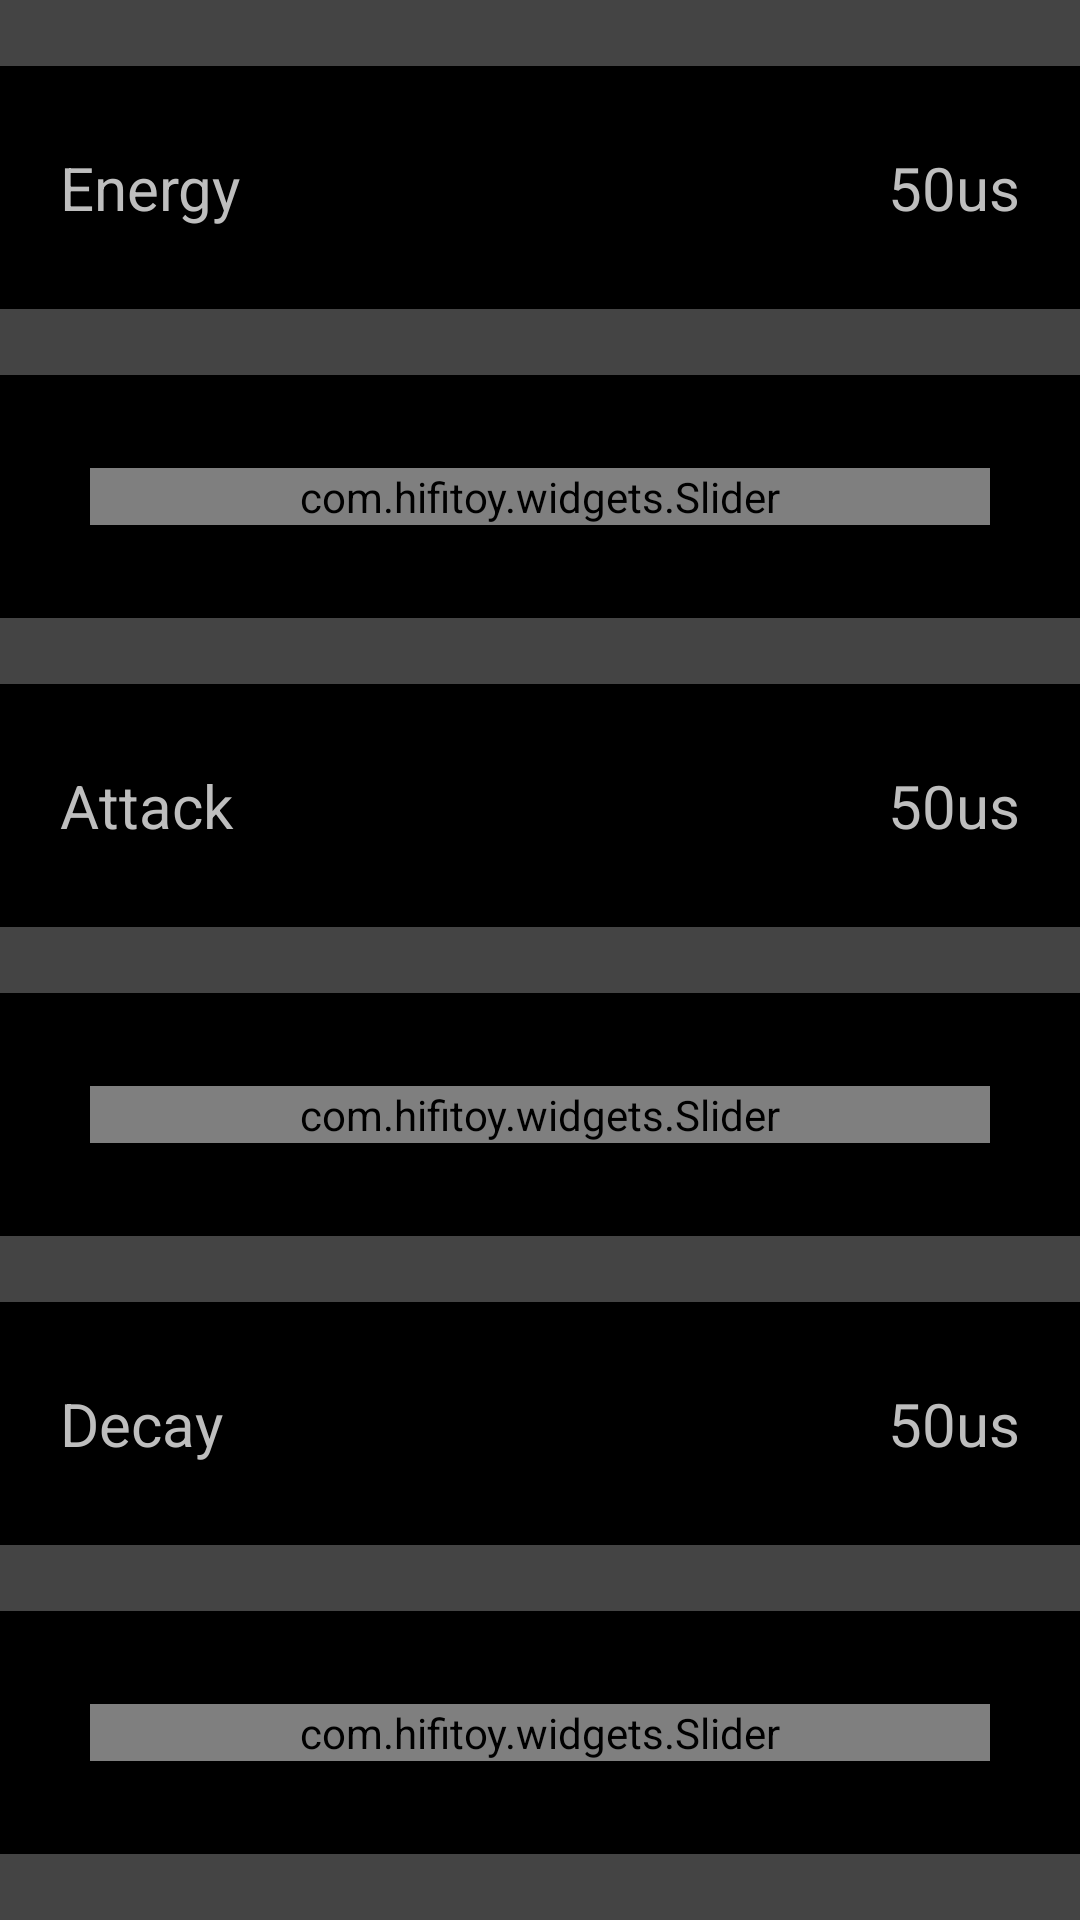

Produce the Android XML layout that renders to this screen, including the resource entries it uses.
<!-- AndroidManifest.xml: application theme AppTheme -->
<!-- res/layout/activity_timeconst.xml -->
<?xml version="1.0" encoding="utf-8"?>
<LinearLayout xmlns:android="http://schemas.android.com/apk/res/android"
    xmlns:tools="http://schemas.android.com/tools"
    android:orientation="vertical"
    android:layout_width="match_parent"
    android:layout_height="wrap_content">

    
    <View
        android:layout_width="fill_parent"
        android:layout_height="1dp"
        android:layout_weight="1"
        android:background="#444444"
        android:paddingLeft="10dp"
        android:paddingRight="10dp" />

    <LinearLayout
        android:layout_width="match_parent"
        android:layout_height="60dp"
        android:layout_weight="1"
        android:orientation="horizontal">


        <RelativeLayout
            android:layout_width="match_parent"
            android:layout_height="match_parent"
            android:layout_weight="1">

            <TextView
                android:layout_width="match_parent"
                android:layout_height="wrap_content"
                android:layout_centerVertical="true"
                android:layout_marginLeft="20dp"
                android:layout_weight="1"
                android:text="Energy"
                android:textSize="20sp" />

            <TextView
                android:id="@+id/energyLabel_outl"
                android:layout_width="80dp"
                android:layout_height="wrap_content"
                android:layout_alignParentRight="true"
                android:layout_centerVertical="true"
                android:text="50us"
                android:textAlignment="textEnd"
                android:layout_marginRight="20dp"
                android:textSize="20sp" />
        </RelativeLayout>

    </LinearLayout>

    <View
        android:layout_width="fill_parent"
        android:layout_height="1dp"
        android:layout_weight="1"
        android:background="#444444"
        android:paddingLeft="10dp"
        android:paddingRight="10dp" />

    <LinearLayout
        android:layout_width="match_parent"
        android:layout_height="60dp"
        android:layout_weight="1"
        android:orientation="horizontal">

        <RelativeLayout
            android:layout_width="match_parent"
            android:layout_height="match_parent"
            android:layout_weight="1">

            <com.hifitoy.widgets.Slider
                android:id="@+id/energySeekBar_outl"
                android:layout_width="match_parent"
                android:layout_height="wrap_content"
                android:layout_centerVertical="true"
                android:layout_marginLeft="30dp"
                android:layout_marginRight="30dp"
                android:layout_weight="1"
                android:max="1000"
                android:progressTint="@color/colorOrange"
                android:thumbTint="@color/colorOrange" />
        </RelativeLayout>

    </LinearLayout>

    
    <View
        android:layout_width="fill_parent"
        android:layout_height="1dp"
        android:layout_weight="1"
        android:background="#444444"
        android:paddingLeft="10dp"
        android:paddingRight="10dp" />

    <LinearLayout
        android:layout_width="match_parent"
        android:layout_height="60dp"
        android:layout_weight="1"
        android:orientation="horizontal">


        <RelativeLayout
            android:layout_width="match_parent"
            android:layout_height="match_parent"
            android:layout_weight="1">

            <TextView
                android:layout_width="match_parent"
                android:layout_height="wrap_content"
                android:layout_centerVertical="true"
                android:layout_marginLeft="20dp"
                android:layout_weight="1"
                android:text="Attack"
                android:textSize="20sp" />

            <TextView
                android:id="@+id/attackLabel_outl"
                android:layout_width="80dp"
                android:layout_height="wrap_content"
                android:layout_alignParentRight="true"
                android:layout_centerVertical="true"
                android:text="50us"
                android:textAlignment="textEnd"
                android:layout_marginRight="20dp"
                android:textSize="20sp" />
        </RelativeLayout>

    </LinearLayout>

    <View
        android:layout_width="fill_parent"
        android:layout_height="1dp"
        android:layout_weight="1"
        android:background="#444444"
        android:paddingLeft="10dp"
        android:paddingRight="10dp" />

    <LinearLayout
        android:layout_width="match_parent"
        android:layout_height="60dp"
        android:layout_weight="1"
        android:orientation="horizontal">

        <RelativeLayout
            android:layout_width="match_parent"
            android:layout_height="match_parent"
            android:layout_weight="1">

            <com.hifitoy.widgets.Slider
                android:id="@+id/attackSeekBar_outl"
                android:layout_width="match_parent"
                android:layout_height="wrap_content"
                android:layout_centerVertical="true"
                android:layout_marginLeft="30dp"
                android:layout_marginRight="30dp"
                android:layout_weight="1"
                android:max="1000"
                android:progressTint="@color/colorOrange"
                android:thumbTint="@color/colorOrange" />
        </RelativeLayout>

    </LinearLayout>

    
    <View
        android:layout_width="fill_parent"
        android:layout_height="1dp"
        android:layout_weight="1"
        android:background="#444444"
        android:paddingLeft="10dp"
        android:paddingRight="10dp" />

    <LinearLayout
        android:layout_width="match_parent"
        android:layout_height="60dp"
        android:layout_weight="1"
        android:orientation="horizontal">


        <RelativeLayout
            android:layout_width="match_parent"
            android:layout_height="match_parent"
            android:layout_weight="1">

            <TextView
                android:layout_width="match_parent"
                android:layout_height="wrap_content"
                android:layout_centerVertical="true"
                android:layout_marginLeft="20dp"
                android:layout_weight="1"
                android:text="Decay"
                android:textSize="20sp" />

            <TextView
                android:id="@+id/decayLabel_outl"
                android:layout_width="80dp"
                android:layout_height="wrap_content"
                android:layout_alignParentRight="true"
                android:layout_centerVertical="true"
                android:text="50us"
                android:textAlignment="textEnd"
                android:layout_marginRight="20dp"
                android:textSize="20sp" />
        </RelativeLayout>

    </LinearLayout>

    <View
        android:layout_width="fill_parent"
        android:layout_height="1dp"
        android:layout_weight="1"
        android:background="#444444"
        android:paddingLeft="10dp"
        android:paddingRight="10dp" />

    <LinearLayout
        android:layout_width="match_parent"
        android:layout_height="60dp"
        android:layout_weight="1"
        android:orientation="horizontal">

        <RelativeLayout
            android:layout_width="match_parent"
            android:layout_height="match_parent"
            android:layout_weight="1">

            <com.hifitoy.widgets.Slider
                android:id="@+id/decaySeekBar_outl"
                android:layout_width="match_parent"
                android:layout_height="wrap_content"
                android:layout_centerVertical="true"
                android:layout_marginLeft="30dp"
                android:layout_marginRight="30dp"
                android:layout_weight="1"
                android:max="1000"
                android:progressTint="@color/colorOrange"
                android:thumbTint="@color/colorOrange" />
        </RelativeLayout>

    </LinearLayout>

    <View
        android:layout_width="fill_parent"
        android:layout_height="1dp"
        android:layout_weight="1"
        android:background="#444444"
        android:paddingLeft="10dp"
        android:paddingRight="10dp" />
</LinearLayout>
<!-- resources referenced by this layout -->
<resources>
  <color name="colorOrange">#FFFF8000</color>
  <style name="AppTheme" parent="android:Theme.Holo">
          <item name="android:actionBarStyle">@style/ActionBar</item>
      </style>
  <style name="ActionBar" parent="android:Widget.Holo.ActionBar">
          <item name="android:background">@drawable/clip_off_shape</item>
      </style>
  <!-- drawable clip_off_shape (drawable) -->
  <?xml version="1.0" encoding="utf-8"?>
  <layer-list
      xmlns:android="http://schemas.android.com/apk/res/android">
      <item>
          <shape android:shape="rectangle">
              <solid android:color="#80FFFFFF" />
          </shape>
      </item>
      <item android:bottom="2dp">
          <shape android:shape="rectangle">
              <solid android:color="#FF000000" />
          </shape>
      </item>
  </layer-list>
</resources>
